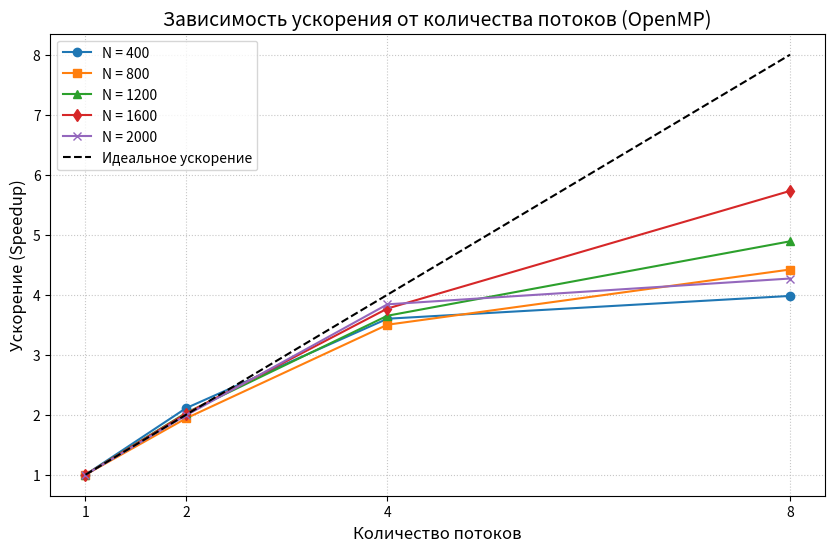

Python code for this plot:
import matplotlib.pyplot as plt

# Количество потоков
threads = [1, 2, 4, 8]

# Средние значения ускорения (Speedup) из твоей таблицы
speedup_400 = [1.0, 2.11, 3.60, 3.98]
speedup_800 = [1.0, 1.94, 3.50, 4.42]
speedup_1200 = [1.0, 2.03, 3.65, 4.89]
speedup_1600 = [1.0, 2.02, 3.77, 5.73]
speedup_2000 = [1.0, 1.99, 3.84, 4.27]

# Идеальное ускорение (y = x)
ideal = [1, 2, 4, 8]

plt.figure(figsize=(10, 6))

plt.plot(threads, speedup_400, marker='o', label='N = 400')
plt.plot(threads, speedup_800, marker='s', label='N = 800')
plt.plot(threads, speedup_1200, marker='^', label='N = 1200')
plt.plot(threads, speedup_1600, marker='d', label='N = 1600')
plt.plot(threads, speedup_2000, marker='x', label='N = 2000')

# Рисуем линию идеального ускорения пунктиром
plt.plot(threads, ideal, linestyle='--', color='black', label='Идеальное ускорение')

plt.title('Зависимость ускорения от количества потоков (OpenMP)', fontsize=14)
plt.xlabel('Количество потоков', fontsize=12)
plt.ylabel('Ускорение (Speedup)', fontsize=12)
plt.xticks(threads)
plt.legend()
plt.grid(True, linestyle=':', alpha=0.7)

plt.savefig('speedup.png', dpi=300, bbox_inches='tight')
print("График успешно сохранен как speedup.png")
